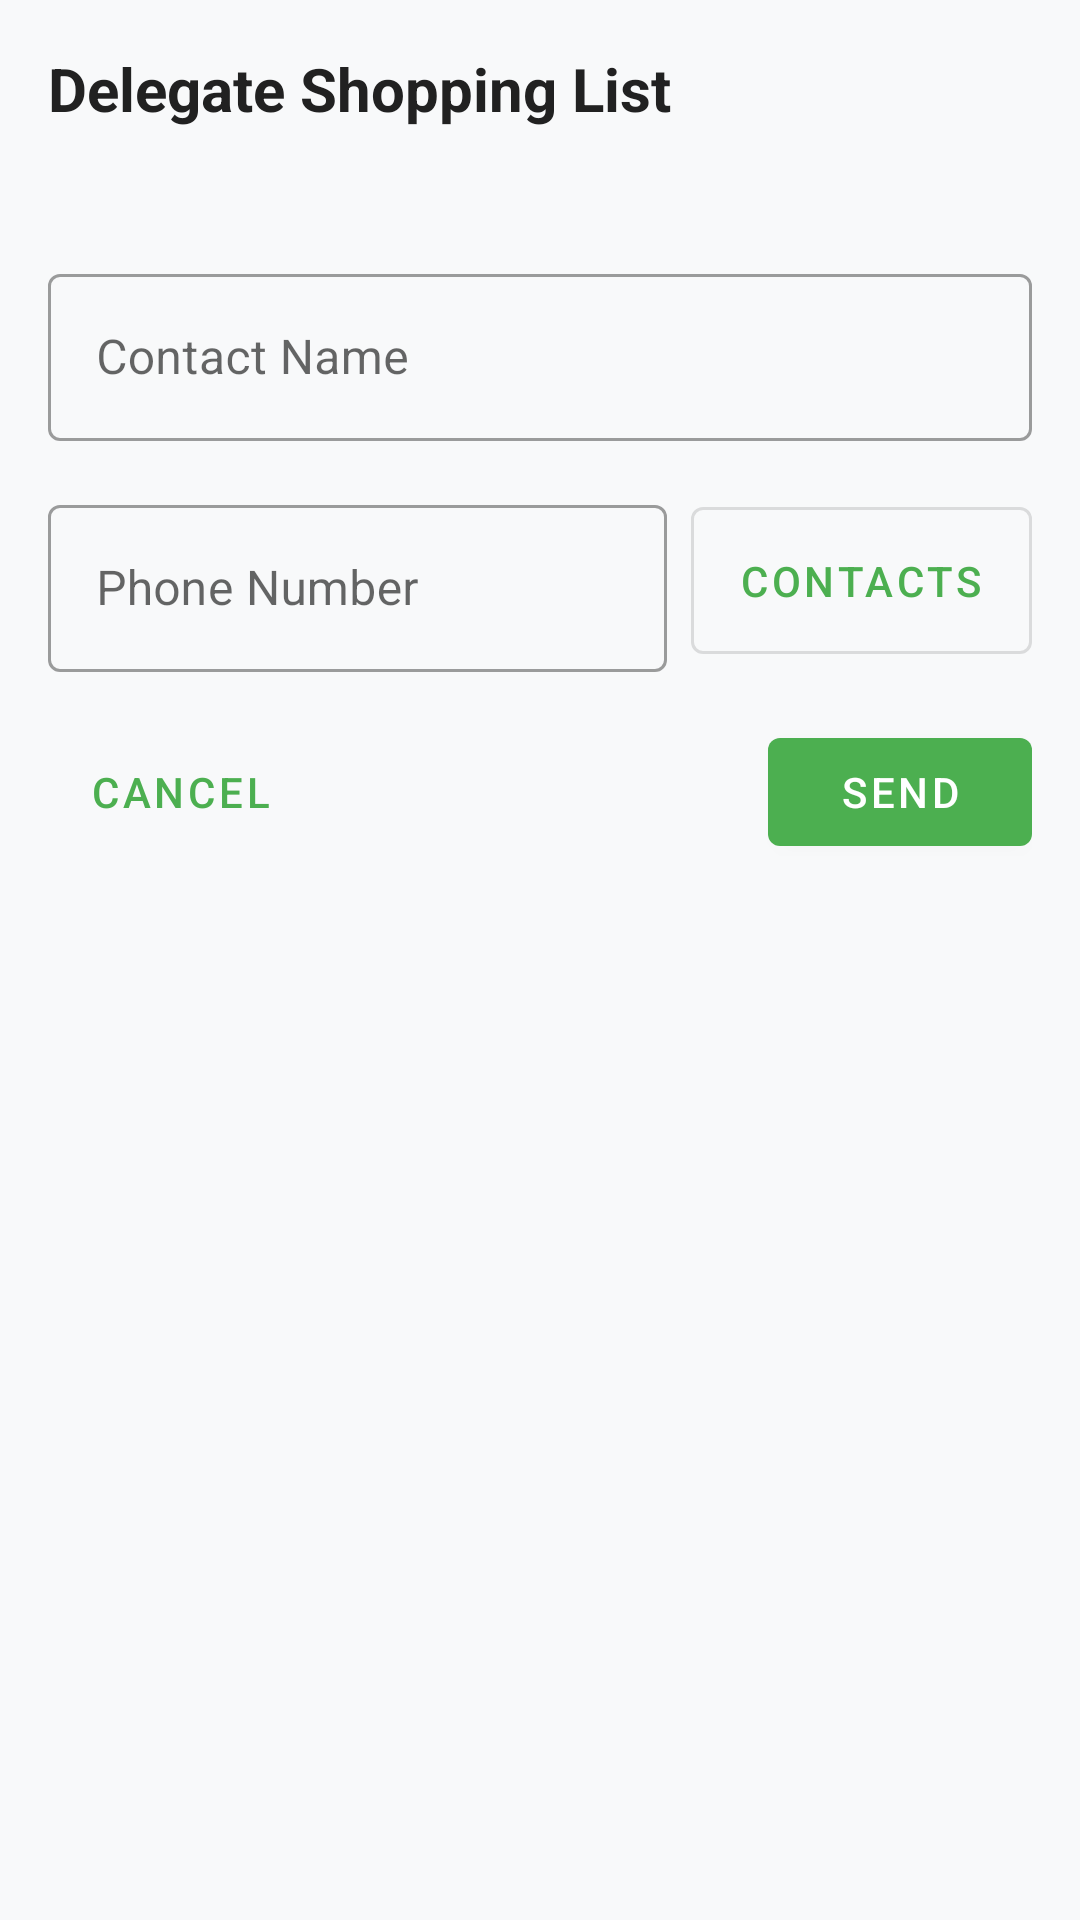

Here is an Android app screen rendered from its layout file. Give the layout XML and the strings, colors and styles it references.
<!-- AndroidManifest.xml: application theme Theme.MealMate -->
<!-- res/layout/dialog_delegate_shopping.xml -->
<?xml version="1.0" encoding="utf-8"?>
<androidx.constraintlayout.widget.ConstraintLayout xmlns:android="http://schemas.android.com/apk/res/android"
    xmlns:app="http://schemas.android.com/apk/res-auto"
    xmlns:tools="http://schemas.android.com/tools"
    android:layout_width="match_parent"
    android:layout_height="wrap_content"
    android:padding="16dp">

    <TextView
        android:id="@+id/tv_title"
        android:layout_width="0dp"
        android:layout_height="wrap_content"
        android:text="Delegate Shopping List"
        android:textAppearance="@style/TextAppearance.MealMate.Headline2"
        app:layout_constraintEnd_toEndOf="parent"
        app:layout_constraintStart_toStartOf="parent"
        app:layout_constraintTop_toTopOf="parent" />

    <TextView
        android:id="@+id/tv_item_count"
        android:layout_width="0dp"
        android:layout_height="wrap_content"
        android:layout_marginTop="8dp"
        android:textAppearance="@style/TextAppearance.MealMate.Body2"
        app:layout_constraintEnd_toEndOf="parent"
        app:layout_constraintStart_toStartOf="parent"
        app:layout_constraintTop_toBottomOf="@+id/tv_title"
        tools:text="Items to share: 5" />

    <com.google.android.material.textfield.TextInputLayout
        android:id="@+id/til_contact_name"
        style="@style/Widget.MaterialComponents.TextInputLayout.OutlinedBox"
        android:layout_width="0dp"
        android:layout_height="wrap_content"
        android:layout_marginTop="16dp"
        android:hint="Contact Name"
        app:layout_constraintEnd_toEndOf="parent"
        app:layout_constraintStart_toStartOf="parent"
        app:layout_constraintTop_toBottomOf="@+id/tv_item_count">

        <com.google.android.material.textfield.TextInputEditText
            android:id="@+id/et_contact_name"
            android:layout_width="match_parent"
            android:layout_height="wrap_content"
            android:inputType="textPersonName" />
    </com.google.android.material.textfield.TextInputLayout>

    <com.google.android.material.textfield.TextInputLayout
        android:id="@+id/til_phone_number"
        style="@style/Widget.MaterialComponents.TextInputLayout.OutlinedBox"
        android:layout_width="0dp"
        android:layout_height="wrap_content"
        android:layout_marginTop="16dp"
        android:layout_marginEnd="8dp"
        android:hint="Phone Number"
        app:layout_constraintEnd_toStartOf="@+id/btn_select_contact"
        app:layout_constraintStart_toStartOf="parent"
        app:layout_constraintTop_toBottomOf="@+id/til_contact_name">

        <com.google.android.material.textfield.TextInputEditText
            android:id="@+id/et_phone_number"
            android:layout_width="match_parent"
            android:layout_height="wrap_content"
            android:inputType="phone" />
    </com.google.android.material.textfield.TextInputLayout>

    <com.google.android.material.button.MaterialButton
        android:id="@+id/btn_select_contact"
        style="@style/Widget.MaterialComponents.Button.OutlinedButton"
        android:layout_width="wrap_content"
        android:layout_height="0dp"
        android:text="Contacts"
        app:icon="@drawable/ic_contacts"
        app:layout_constraintBottom_toBottomOf="@+id/til_phone_number"
        app:layout_constraintEnd_toEndOf="parent"
        app:layout_constraintTop_toTopOf="@+id/til_phone_number" />

    <ProgressBar
        android:id="@+id/progress_bar"
        style="?android:attr/progressBarStyle"
        android:layout_width="wrap_content"
        android:layout_height="wrap_content"
        android:layout_marginTop="16dp"
        android:visibility="gone"
        app:layout_constraintEnd_toEndOf="parent"
        app:layout_constraintStart_toStartOf="parent"
        app:layout_constraintTop_toBottomOf="@+id/til_phone_number" />

    <com.google.android.material.button.MaterialButton
        android:id="@+id/btn_cancel"
        style="@style/Widget.MaterialComponents.Button.TextButton"
        android:layout_width="wrap_content"
        android:layout_height="wrap_content"
        android:layout_marginTop="16dp"
        android:text="Cancel"
        app:layout_constraintStart_toStartOf="parent"
        app:layout_constraintTop_toBottomOf="@+id/progress_bar" />

    <com.google.android.material.button.MaterialButton
        android:id="@+id/btn_send"
        android:layout_width="wrap_content"
        android:layout_height="wrap_content"
        android:text="Send"
        app:layout_constraintBottom_toBottomOf="@+id/btn_cancel"
        app:layout_constraintEnd_toEndOf="parent"
        app:layout_constraintTop_toTopOf="@+id/btn_cancel" />

</androidx.constraintlayout.widget.ConstraintLayout>
<!-- resources referenced by this layout -->
<resources>
  <style name="TextAppearance.MealMate.Body2" parent="TextAppearance.MaterialComponents.Body2">
          <item name="android:textSize">14sp</item>
          <item name="android:textColor">@color/text_secondary</item>
      </style>
  <style name="TextAppearance.MealMate.Headline2" parent="TextAppearance.MaterialComponents.Headline5">
          <item name="android:textSize">20sp</item>
          <item name="android:textColor">@color/text_primary</item>
          <item name="android:textStyle">bold</item>
      </style>
  <style name="Theme.MealMate" parent="Theme.MaterialComponents.DayNight.NoActionBar">
          
          <item name="colorPrimary">@color/primary</item>
          <item name="colorPrimaryVariant">@color/primary_dark</item>
          <item name="colorOnPrimary">@color/white</item>
  
          
          <item name="colorSecondary">@color/accent</item>
          <item name="colorSecondaryVariant">@color/amber_500</item>
          <item name="colorOnSecondary">@color/black</item>
  
          
          <item name="android:statusBarColor">?attr/colorPrimaryVariant</item>
  
          
          <item name="android:colorBackground">@color/background</item>
          <item name="colorSurface">@color/white</item>
          <item name="colorError">@color/error</item>
  
          
          <item name="android:textColorPrimary">@color/text_primary</item>
          <item name="android:textColorSecondary">@color/text_secondary</item>
  
          
          <item name="shapeAppearanceSmallComponent">@style/ShapeAppearance.MealMate.SmallComponent</item>
          <item name="shapeAppearanceMediumComponent">@style/ShapeAppearance.MealMate.MediumComponent</item>
          <item name="shapeAppearanceLargeComponent">@style/ShapeAppearance.MealMate.LargeComponent</item>
      </style>
  <color name="text_secondary">#757575</color>
  <color name="text_primary">#212121</color>
  <color name="primary">#4CAF50</color>
  <color name="primary_dark">#388E3C</color>
  <color name="white">#FFFFFF</color>
  <color name="accent">#FFC107</color>
  <color name="amber_500">#FFC107</color>
  <color name="black">#000000</color>
  <color name="background">#F8F9FA</color>
  <color name="error">#D32F2F</color>
  <style name="ShapeAppearance.MealMate.SmallComponent" parent="ShapeAppearance.MaterialComponents.SmallComponent">
          <item name="cornerFamily">rounded</item>
          <item name="cornerSize">4dp</item>
      </style>
  <style name="ShapeAppearance.MealMate.MediumComponent" parent="ShapeAppearance.MaterialComponents.MediumComponent">
          <item name="cornerFamily">rounded</item>
          <item name="cornerSize">8dp</item>
      </style>
  <style name="ShapeAppearance.MealMate.LargeComponent" parent="ShapeAppearance.MaterialComponents.LargeComponent">
          <item name="cornerFamily">rounded</item>
          <item name="cornerSize">12dp</item>
      </style>
</resources>
